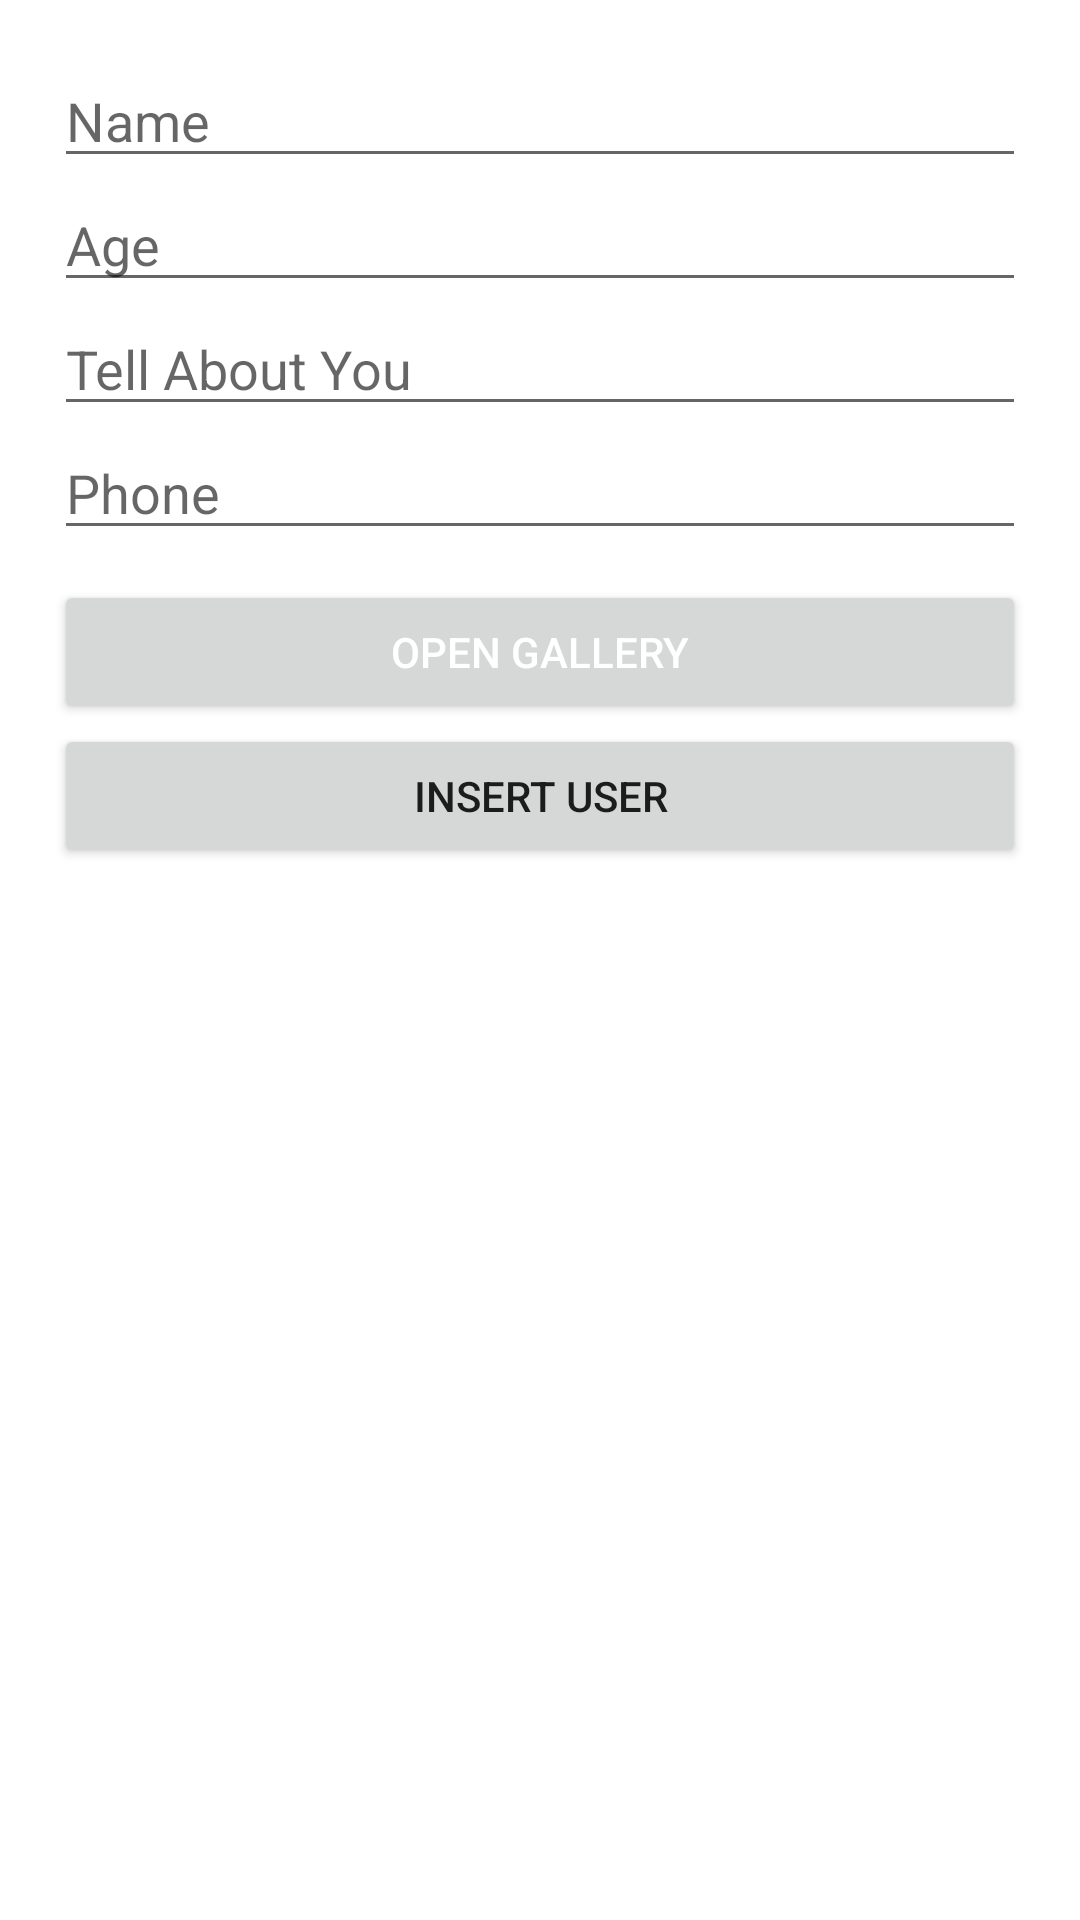

Write the Android layout XML for this screen, with the resource values it uses.
<!-- AndroidManifest.xml: application theme Theme.Contact -->
<!-- res/layout/fragment_form.xml -->
<?xml version="1.0" encoding="utf-8"?>
<layout>
<FrameLayout xmlns:android="http://schemas.android.com/apk/res/android"
    xmlns:tools="http://schemas.android.com/tools"
    android:layout_width="match_parent"
    android:layout_height="match_parent"
    tools:context=".fragment.FormFragment">

    <LinearLayout xmlns:android="http://schemas.android.com/apk/res/android"
        xmlns:tools="http://schemas.android.com/tools" android:layout_width="match_parent"
        android:layout_height="match_parent" android:paddingLeft="@dimen/fragment_form_padding_left"
        android:paddingRight="@dimen/fragment_form_padding_right"
        android:paddingTop="@dimen/fragment_form_padding_top"
        android:paddingBottom="@dimen/fragment_form_padding_bottom"
        tools:context=".activity.MainActivity"
        android:orientation="vertical">

        <EditText
            android:id="@+id/name"
            android:layout_width="match_parent"
            android:layout_height="wrap_content"
            android:hint="@string/name"
            tools:ignore="Autofill,TextFields" />

        <EditText
            android:id="@+id/age"
            android:layout_width="match_parent"
            android:layout_height="wrap_content"
            android:hint="@string/age"
            android:importantForAutofill="no"
            android:inputType="number"
            tools:ignore="TextFields" />
        <EditText
            android:id="@+id/desc"
            android:layout_width="match_parent"
            android:layout_height="wrap_content"
            android:hint="@string/des"
            tools:ignore="Autofill,TextFields" />
        <EditText
            android:id="@+id/phone"
            android:layout_width="match_parent"
            android:layout_height="wrap_content"
            android:hint="@string/phone"
            android:inputType="phone"
            android:maxLength="10"
            tools:ignore="Autofill,TextFields" />

        <Button
            android:id="@+id/btOpenGallery"
            android:layout_width="match_parent"
            android:layout_height="wrap_content"
            android:layout_marginTop="10dp"
            android:textColor="@android:color/white"
            android:text="@string/file"
            />
        
        <Button
            android:id="@+id/insertButton"
            android:layout_width="match_parent"
            android:layout_height="wrap_content"
            android:text="@string/submit"/>

    </LinearLayout>

</FrameLayout>
</layout>
<!-- resources referenced by this layout -->
<resources>
  <dimen name="fragment_form_padding_bottom">18dp</dimen>
  <dimen name="fragment_form_padding_left">18dp</dimen>
  <dimen name="fragment_form_padding_right">18dp</dimen>
  <dimen name="fragment_form_padding_top">18dp</dimen>
  <string name="age">Age</string>
  <string name="des">Tell About You</string>
  <string name="file">"open Gallery"</string>
  <string name="name">Name</string>
  <string name="phone">Phone</string>
  <string name="submit">Insert User</string>
  <style name="Theme.Contact" parent="Theme.MaterialComponents.DayNight.NoActionBar">
          
          <item name="colorPrimary">@color/purple_500</item>
          <item name="colorPrimaryVariant">@color/purple_700</item>
          <item name="colorOnPrimary">@color/white</item>
          
          <item name="colorSecondary">@color/teal_200</item>
          <item name="colorSecondaryVariant">@color/teal_700</item>
          <item name="colorOnSecondary">@color/black</item>
          
          <item name="android:statusBarColor" tools:targetApi="l">?attr/colorPrimaryVariant</item>
          
      </style>
  <color name="purple_500">#FF6200EE</color>
  <color name="purple_700">#FF3700B3</color>
  <color name="white">#FFFFFFFF</color>
  <color name="teal_200">#FF03DAC5</color>
  <color name="teal_700">#FF018786</color>
  <color name="black">#FF000000</color>
</resources>
